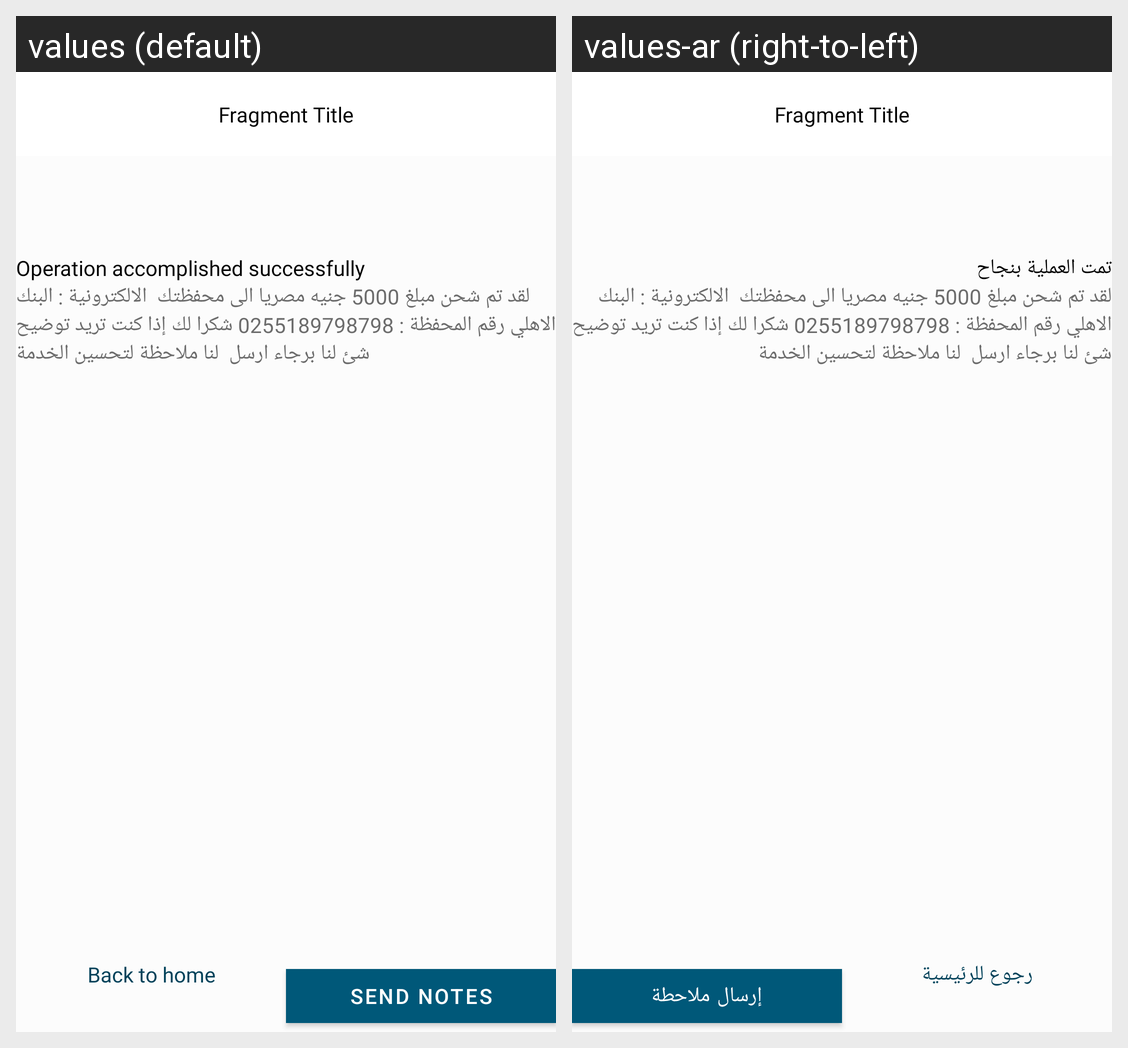

The Android screen above is rendered under two locales of the same app. Produce the string resources it draws, with the default and per-locale values.
Android screen res/layout/fragment_buy_package_step_two.xml rendered under 2 locales, left to right: values (default), values-ar (right-to-left). Device: Nexus 5 (rendered at 1080×1920; each locale shown at half size, 540×960, under a caption strip naming it); theme Theme.Events.
Strings drawn on this screen, with the default value and each locale's value (text and hints the layout hard-codes, and strings that could not be matched under every locale, appear in the picture but are not listed):

operation_accomplished_successfully
  values: Operation accomplished successfully
  values-ar: تمت العملية بنجاح

send_notes
  values: Send notes
  values-ar: إرسال ملاحطة

back_to_home
  values: Back to home
  values-ar: رجوع للرئيسية
